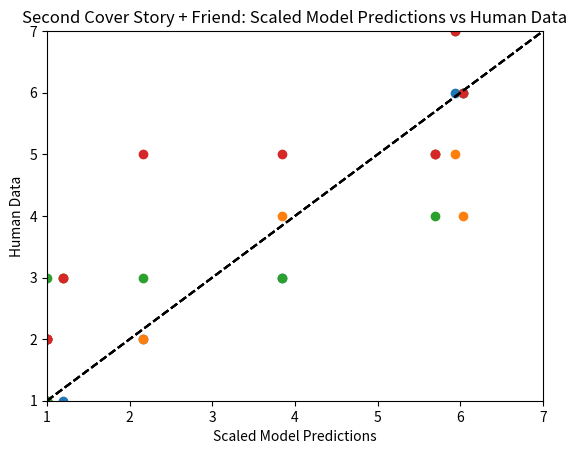

Python code for this plot:
"""
[redacted]
Email: [email redacted]
"""

import numpy as np
import matplotlib.pyplot as plt

coin_sequences = {
    "coin1": "HHTHT",
    "coin2": "THTTT",
    "coin3": "HHHHH",
    "coin4": "THTTHTHTHT",
    "coin5": "HHTHHHHHTH",
    "coin6": "TTTTTTTTTT",
    "coin7": "THTTHTTHHTHTHTTHTHTTTHTTHT",
    "coin8": "HHTHHHHTHHHTHHHTHHHHHTHHHH",
    "coin9": "HHHHHHHHHHHHHHHHHHHHHHHHHH"
}

human_datasets = {
    "First Cover Story + Myself": np.array([3, 5, 7, 2, 6, 7, 2, 6, 7]),
    "First Cover Story + Friend": np.array([3, 4, 5, 4, 6, 7, 3, 6, 7]),
    "Second Cover Story + Myself": np.array([4, 5, 5, 2, 5, 6, 1, 5, 7]),
    "Second Cover Story + Friend": np.array([3, 3, 5, 2, 3, 6, 1, 6, 6]),
}

# Initialize a dictionary to hold the count of 'H' and 'T' for each coin sequence
coin_statistics = {}

# Loop over each coin sequence and count the occurrences of 'H' and 'T'
for coin, sequence in coin_sequences.items():
    H_count = sequence.count('H')
    T_count = sequence.count('T')
    coin_statistics[coin] = {"H": H_count, "T": T_count}

def logistic_transform(x, a=2, b=0):
    return 1 / (1 + np.exp(-a * x + b))

def log_posterior_odds_ratio(p_d_h1, p_d_h2, p_h1 = 0.5):
    p_h2 = 1 - p_h1
    return np.log(p_d_h1 / p_d_h2) + np.log(p_h1 / p_h2)

def probability_sequence_given_H1(sequence_length):
    return 1 / (2 ** sequence_length)

def probability_sequence_given_H2(H, T):
    # Define 100 discrete theta values between 0 and 1 to approximate the integral
    theta_values = np.linspace(0, 1, 100)
    probabilities = []
    
    for theta in theta_values:
        # For each theta value, calculate P(D | theta)P(theta | H2)
        # P(theta | H2) = 1/100 is the probability for each theta value
        prob = (theta ** H) * ((1 - theta) ** T) * (1 / 100)
        probabilities.append(prob)
    
    # Sum up the probabilities to get P(D | H2)
    return sum(probabilities)

scaled_predictions = []

for coin, stats in coin_statistics.items():
    print(f"{coin}: Heads={stats['H']}, Tails={stats['T']}")
    p_d_h1 = probability_sequence_given_H1(stats['H']+stats['T'])
    p_d_h2 = probability_sequence_given_H2(stats['H'], stats['T'])
    predictions = logistic_transform(log_posterior_odds_ratio(p_d_h1, p_d_h2))
    # Scale predictions to the range [1, 7]
    scaled_prediction = 6 * predictions + 1
    scaled_predictions.append(scaled_prediction)
    print(scaled_prediction, np.round(scaled_prediction))

# Process each human dataset
for dataset_name, human_data in human_datasets.items():
    # Plotting the scaled model predictions against the human data
    plt.scatter(scaled_predictions, 8 - human_data)
    plt.xlabel('Scaled Model Predictions')
    plt.ylabel('Human Data')
    plt.title(f'{dataset_name}: Scaled Model Predictions vs Human Data')
    # Drawing the line of perfect fit (baseline) y=x
    plt.plot([1, 7], [1, 7], 'k--', label='Baseline (y=x)')
    # Setting the axis range to [1, 7] for both x and y axis
    plt.axis([1, 7, 1, 7])
    plt.show()
    
    # Calculating and reporting the correlation coefficient
    correlation_matrix = np.corrcoef(scaled_predictions, 8 - human_data)
    correlation_coefficient = correlation_matrix[0, 1]
    print(f'{dataset_name}: Correlation Coefficient: {correlation_coefficient}')